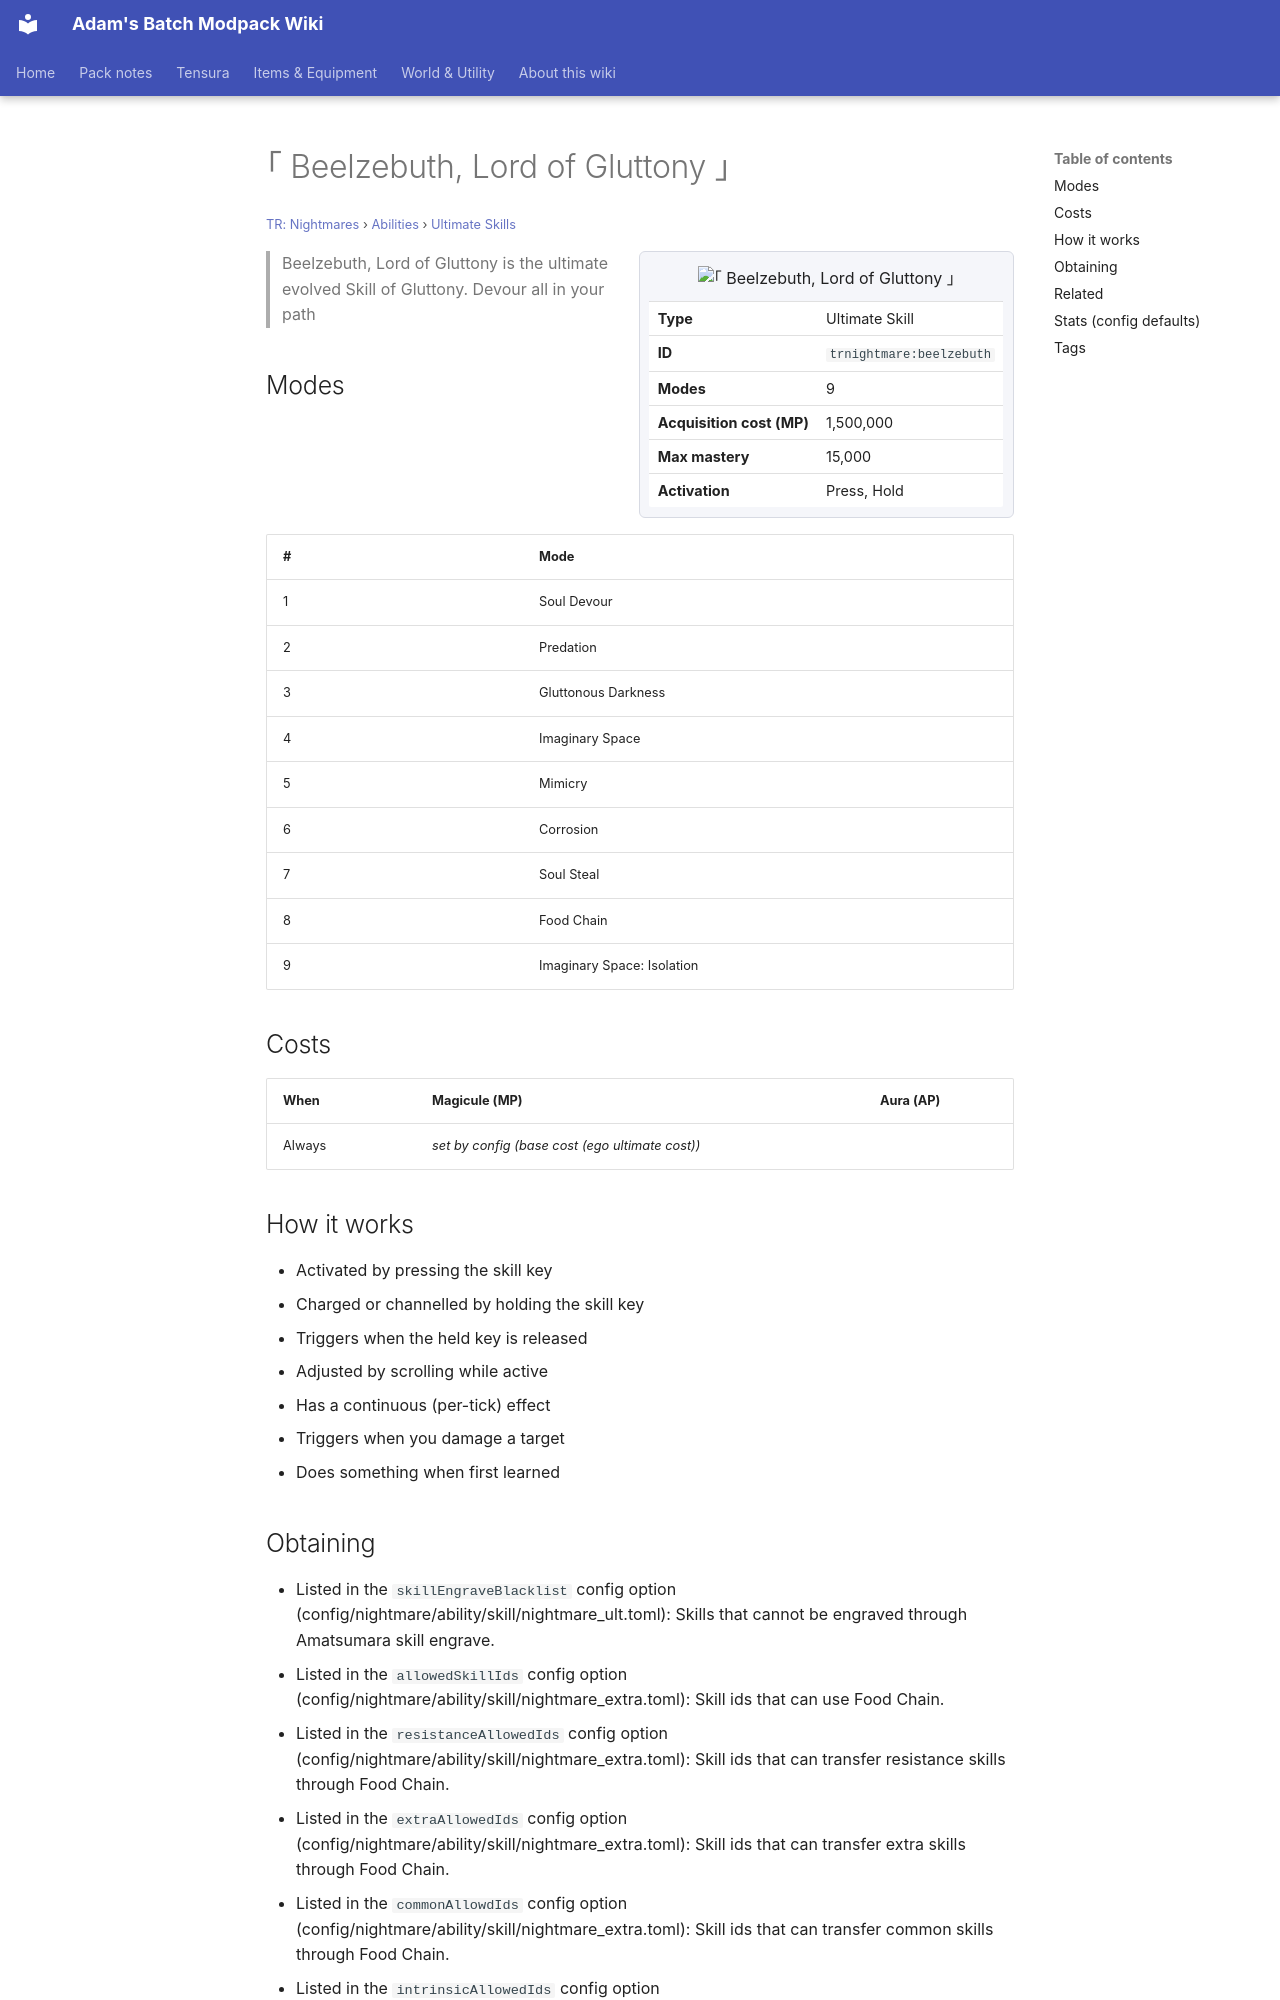

repository: Proteus-Nell/Adams-Batch-MC-Modpack-Wiki · page: tr-nightmares/abilities/ultimate-skills/beelzebuth/index.html · generator: mkdocs

# ｢ Beelzebuth, Lord of Gluttony ｣

<small>[TR: Nightmares](../../index.md) &rsaquo; [Abilities](../index.md) &rsaquo; [Ultimate Skills](index.md)</small>

<div class="infobox" markdown>

![｢ Beelzebuth, Lord of Gluttony ｣](../../../assets/icons/trnightmare/skill/beelzebuth.png)

| | |
|---|---|
| **Type** | Ultimate Skill |
| **ID** | `trnightmare:beelzebuth` |
| **Modes** | 9 |
| **Acquisition cost (MP)** | 1,500,000 |
| **Max mastery** | 15,000 |
| **Activation** | Press, Hold |

</div>

> Beelzebuth, Lord of Gluttony is the ultimate evolved Skill of Gluttony. Devour all in your path

## Modes

| # | Mode |
|---|---|
| 1 | Soul Devour |
| 2 | Predation |
| 3 | Gluttonous Darkness |
| 4 | Imaginary Space |
| 5 | Mimicry |
| 6 | Corrosion |
| 7 | Soul Steal |
| 8 | Food Chain |
| 9 | Imaginary Space: Isolation |

## Costs

| When | Magicule (MP) | Aura (AP) |
|---|---|---|
| Always | *set by config (base cost (ego ultimate cost))* |  |

## How it works

- Activated by pressing the skill key
- Charged or channelled by holding the skill key
- Triggers when the held key is released
- Adjusted by scrolling while active
- Has a continuous (per-tick) effect
- Triggers when you damage a target
- Does something when first learned
